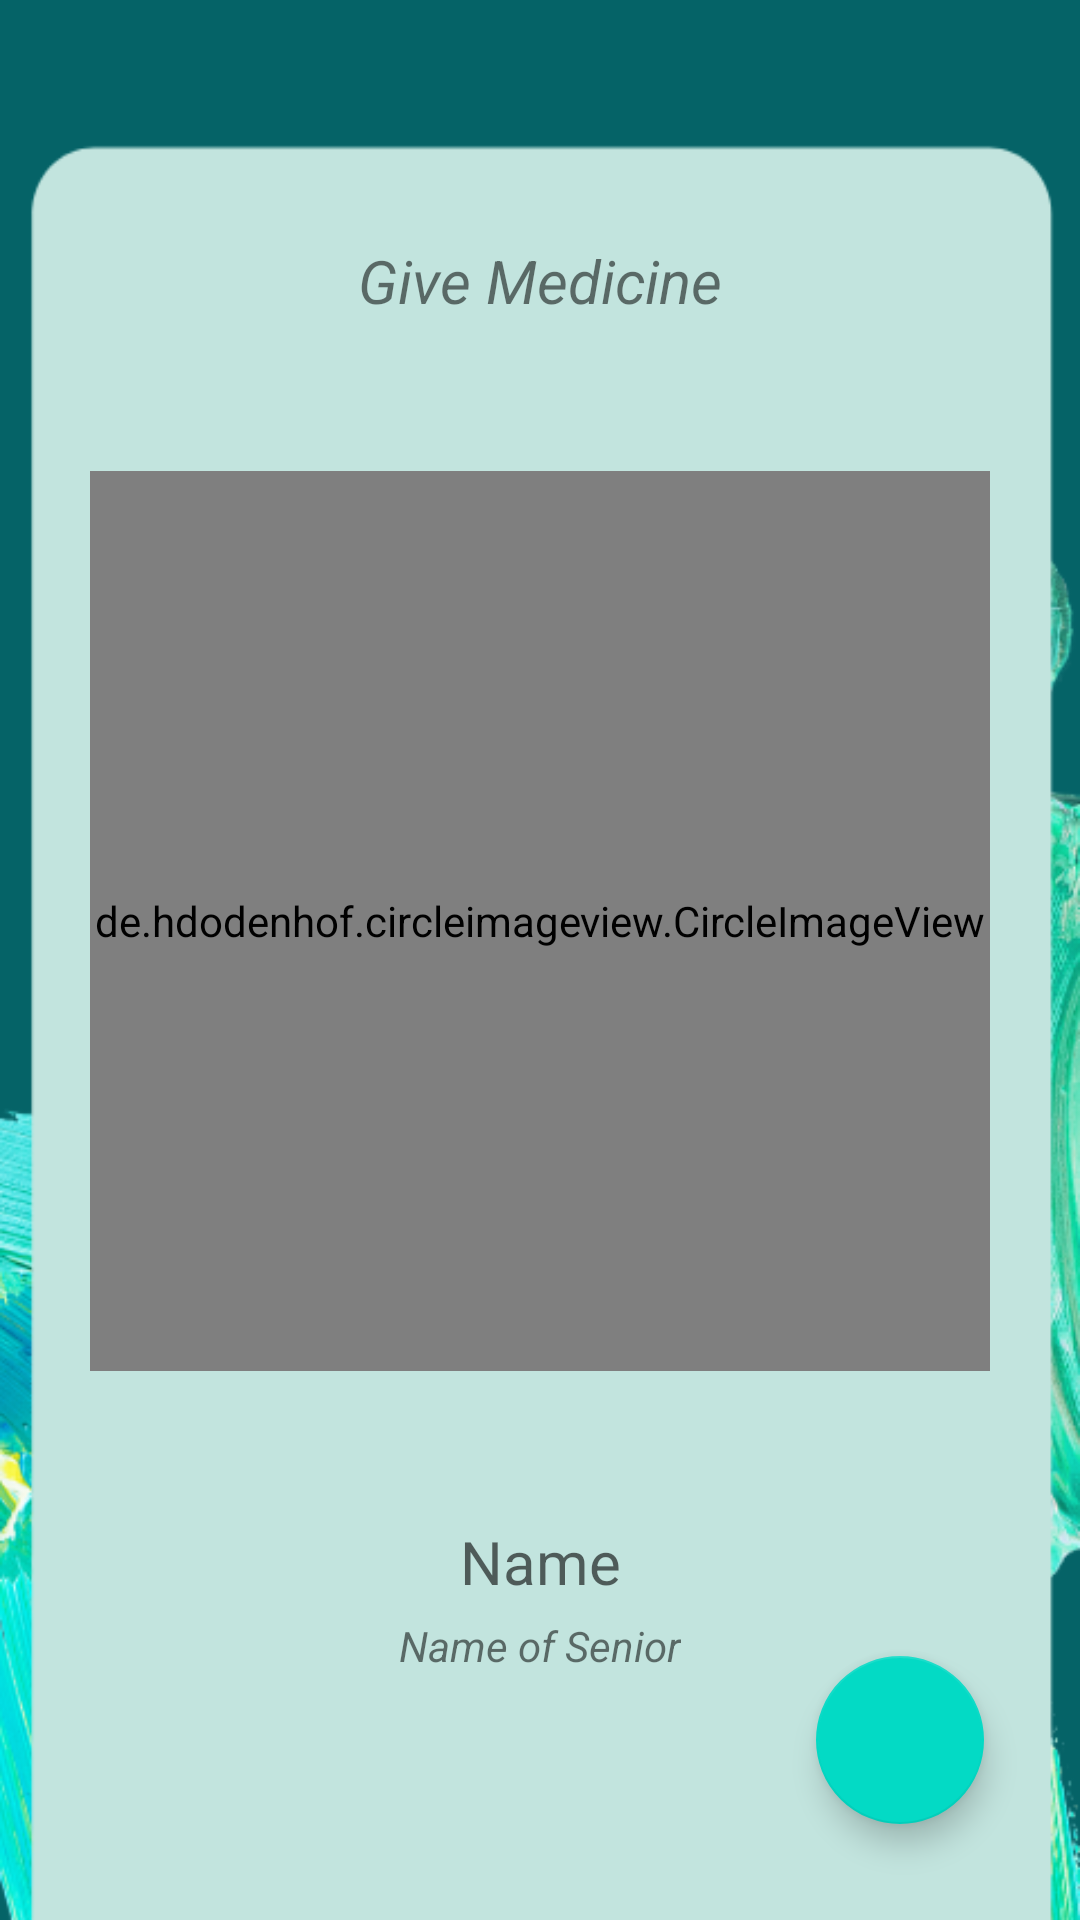

Layout XML and referenced resources for this Android screen:
<!-- AndroidManifest.xml: application theme Theme.SeniorAppClone -->
<!-- res/layout/activity_medication.xml -->
<?xml version="1.0" encoding="utf-8"?>
<androidx.constraintlayout.widget.ConstraintLayout xmlns:android="http://schemas.android.com/apk/res/android"
    xmlns:app="http://schemas.android.com/apk/res-auto"
    xmlns:tools="http://schemas.android.com/tools"
    android:layout_width="match_parent"
    android:layout_height="match_parent"
    android:background="@drawable/fragmenttemplate"
    tools:context=".Medication">


    <TextView
        android:id="@+id/senior_name_tag_intro"
        android:layout_width="wrap_content"
        android:layout_height="wrap_content"
        android:layout_marginTop="80dp"
        android:gravity="start"
        android:textSize="20sp"
        android:text="Give Medicine"
        android:textStyle="italic"
        app:layout_constraintLeft_toLeftOf="parent"
        app:layout_constraintRight_toRightOf="parent"
        app:layout_constraintTop_toTopOf="parent" />


    <de.hdodenhof.circleimageview.CircleImageView
        android:id="@+id/imageView_holder_med"
        android:layout_width="300dp"
        android:layout_height="300dp"
        android:layout_marginTop="50dp"
        android:scaleType="centerCrop"
        app:layout_constraintEnd_toEndOf="parent"
        app:layout_constraintStart_toStartOf="parent"
        app:layout_constraintTop_toBottomOf="@+id/senior_name_tag_intro" />

    


    <TextView
        android:id="@+id/Edit_Profile_Page_Name"
        android:layout_width="match_parent"
        android:layout_height="wrap_content"
        android:layout_marginLeft="50dp"
        android:layout_marginTop="50dp"
        android:layout_marginRight="50dp"
        android:gravity="center"
        android:hint="Name"
        android:textSize="20sp"
        app:layout_constraintLeft_toLeftOf="parent"
        app:layout_constraintRight_toRightOf="parent"
        app:layout_constraintTop_toBottomOf="@+id/imageView_holder_med" />

    <TextView
        android:id="@+id/senior_name_tag"
        android:layout_width="wrap_content"
        android:layout_height="wrap_content"
        android:layout_marginTop="5dp"
        android:gravity="center"
        android:text="Name of Senior"
        android:textStyle="italic"
        app:layout_constraintLeft_toLeftOf="parent"
        app:layout_constraintRight_toRightOf="parent"
        app:layout_constraintTop_toBottomOf="@id/Edit_Profile_Page_Name" />


    <androidx.coordinatorlayout.widget.CoordinatorLayout
        android:id="@+id/container_layout"
        android:layout_width="match_parent"
        android:layout_height="match_parent"
        app:layout_constraintBottom_toBottomOf="parent"
        app:layout_constraintEnd_toEndOf="parent"
        app:layout_constraintStart_toStartOf="parent">


        <com.google.android.material.floatingactionbutton.FloatingActionButton
            android:id="@+id/btn_add_medicine"
            android:layout_width="wrap_content"
            android:layout_height="wrap_content"
            android:layout_gravity="bottom|end"
            android:layout_margin="32dp"
            android:src="@drawable/add_btn" />


    </androidx.coordinatorlayout.widget.CoordinatorLayout>


</androidx.constraintlayout.widget.ConstraintLayout>
<!-- resources referenced by this layout -->
<resources>
  <!-- drawable fragmenttemplate: png bitmap (drawable-hdpi, 34265 bytes) -->
  <style name="Theme.SeniorAppClone" parent="Theme.MaterialComponents.DayNight.NoActionBar">
          
          <item name="colorPrimary">@color/teal_700</item>
          <item name="colorPrimaryVariant">@color/teal_200</item>
          <item name="colorOnPrimary">@color/white</item>
          
          <item name="colorSecondary">@color/teal_200</item>
          <item name="colorSecondaryVariant">@color/teal_700</item>
          <item name="colorOnSecondary">@color/black</item>
          
          <item name="android:statusBarColor" tools:targetApi="l">?attr/colorPrimaryVariant</item>
          
      </style>
  <color name="teal_700">#FF018786</color>
  <color name="teal_200">#FF03DAC5</color>
  <color name="white">#FFFFFFFF</color>
  <color name="black">#FF000000</color>
</resources>
